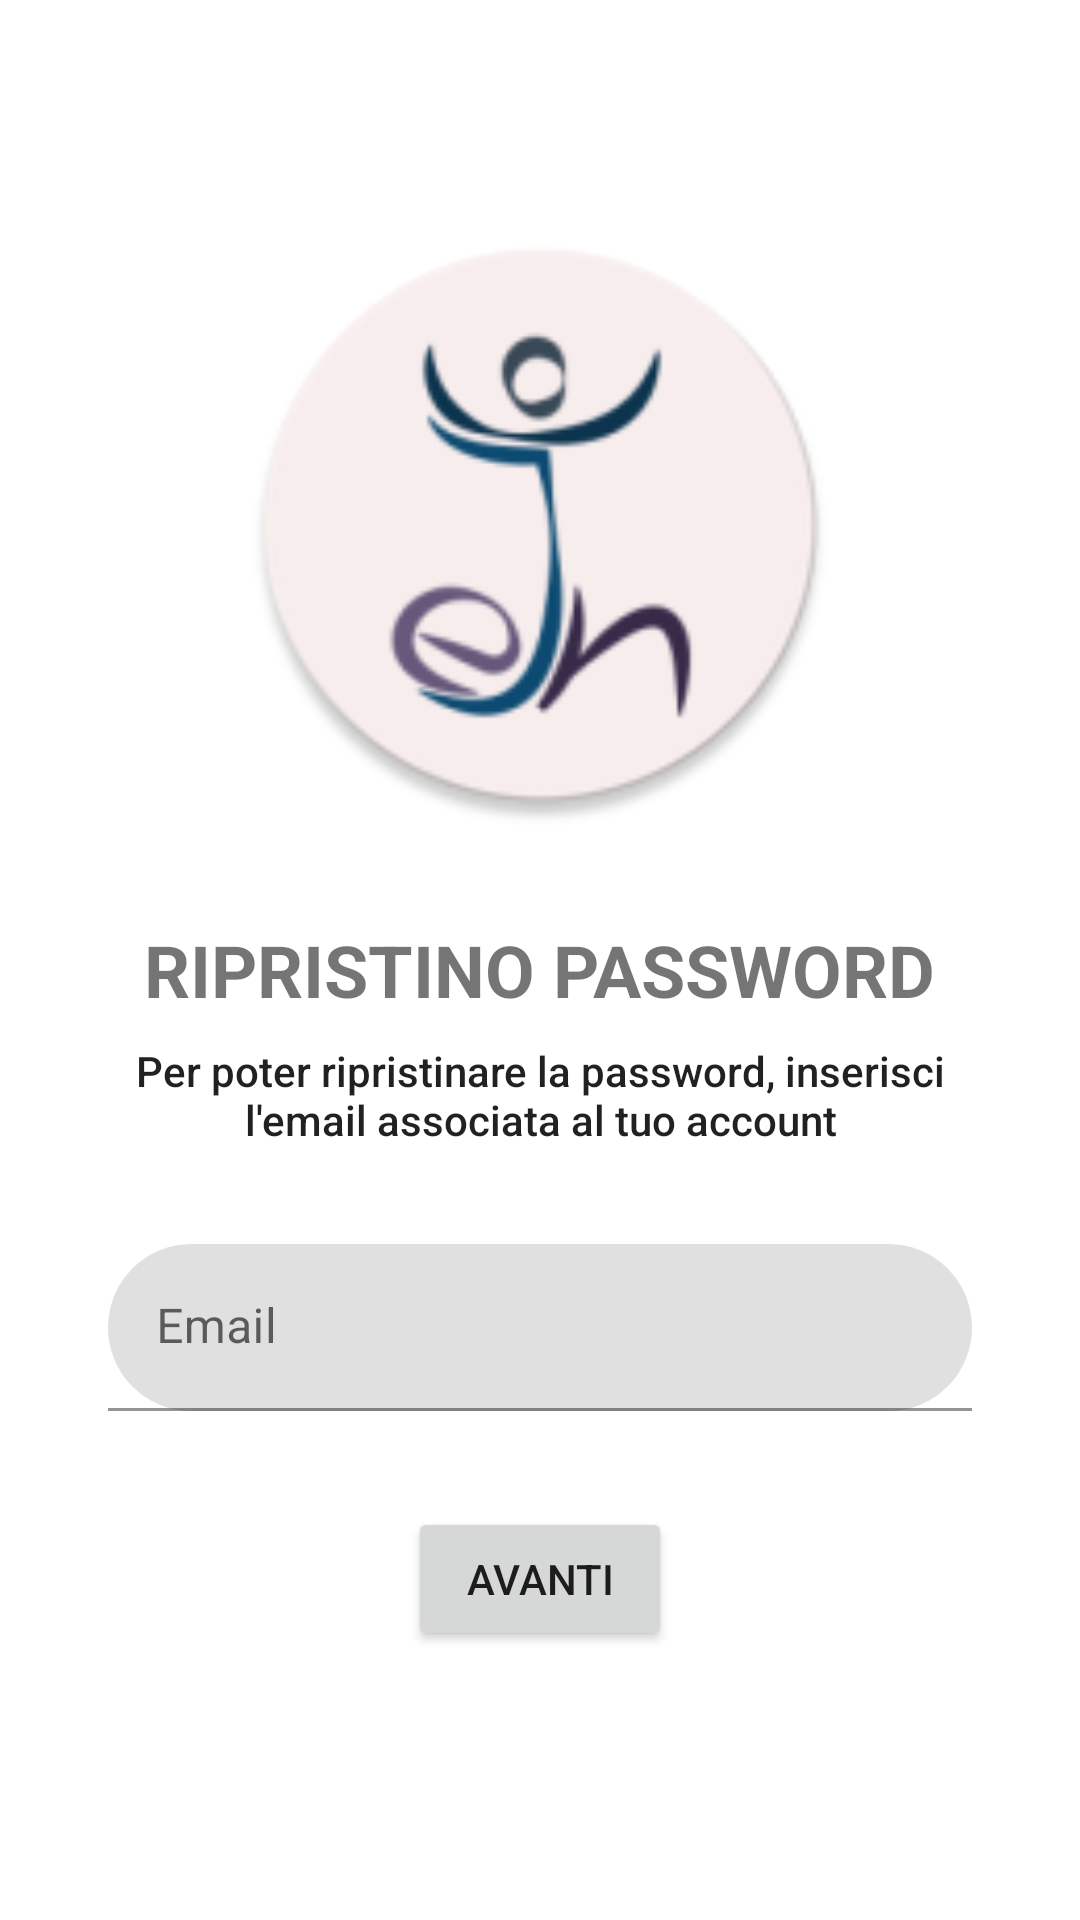

The Android layout XML behind this screen, and the referenced resources:
<!-- AndroidManifest.xml: application theme AppTheme -->
<!-- res/layout/fragment_password_reset.xml -->
<?xml version="1.0" encoding="utf-8"?>
<ScrollView
    android:layout_width="match_parent"
    android:layout_height="match_parent"
    android:fillViewport="true"
    xmlns:android="http://schemas.android.com/apk/res/android"
    xmlns:tools="http://schemas.android.com/tools"
    xmlns:app="http://schemas.android.com/apk/res-auto"
    tools:context=".ui.auth.PasswordResetFragment">

    <androidx.constraintlayout.widget.ConstraintLayout
        android:layout_width="match_parent"
        android:layout_height="wrap_content">

        <ImageView
            android:id="@+id/fragmentPasswordReset_imageView_appLogo"
            android:layout_width="200dp"
            android:layout_height="200dp"
            android:layout_marginTop="75dp"
            android:contentDescription="@string/app_name"
            android:src="@mipmap/ic_launcher_round"
            app:layout_constraintEnd_toEndOf="parent"
            app:layout_constraintStart_toStartOf="parent"
            app:layout_constraintTop_toTopOf="parent" />

        <TextView
            android:id="@+id/fragmentPasswordReset_textView_explanation"
            android:layout_width="wrap_content"
            android:layout_height="wrap_content"
            android:layout_marginTop="8dp"
            android:gravity="center"
            android:paddingStart="30dp"
            android:paddingEnd="30dp"
            android:text="@string/insertMailPasswordReset"
            android:textAppearance="@style/TextAppearance.AppCompat.Body2"
            app:layout_constraintEnd_toEndOf="parent"
            app:layout_constraintHorizontal_bias="0.0"
            app:layout_constraintStart_toStartOf="parent"
            app:layout_constraintTop_toBottomOf="@+id/fragmentPasswordReset_textView_passwordReset" />


        <com.google.android.material.textfield.TextInputLayout
            android:id="@+id/fragmentPasswordReset_textInputLayout_email"
            android:layout_width="0dp"
            android:layout_height="wrap_content"
            android:layout_marginTop="32dp"
            app:boxCornerRadiusBottomEnd="30dp"
            app:boxCornerRadiusBottomStart="30dp"
            app:boxCornerRadiusTopEnd="30dp"
            app:boxCornerRadiusTopStart="30dp"
            app:layout_constraintEnd_toEndOf="parent"
            app:layout_constraintStart_toStartOf="parent"
            app:layout_constraintTop_toBottomOf="@+id/fragmentPasswordReset_textView_explanation"
            app:layout_constraintWidth_percent="0.8"
            app:startIconDrawable="@drawable/baseline_alternate_email_24">

            <com.google.android.material.textfield.TextInputEditText
                android:id="@+id/fragmentPasswordReset_textInputEditText_email"
                android:layout_width="match_parent"
                android:layout_height="wrap_content"
                android:hint="@string/email"
                android:inputType="text|textEmailAddress" />
        </com.google.android.material.textfield.TextInputLayout>

        <TextView
            android:id="@+id/fragmentPasswordReset_textView_passwordReset"
            android:layout_width="wrap_content"
            android:layout_height="wrap_content"
            android:layout_marginTop="32dp"
            android:text="@string/passwordReset"
            android:textAllCaps="true"
            android:textSize="24sp"
            android:textStyle="bold"
            app:layout_constraintEnd_toEndOf="parent"
            app:layout_constraintStart_toStartOf="parent"
            app:layout_constraintTop_toBottomOf="@+id/fragmentPasswordReset_imageView_appLogo" />

        <Button
            android:id="@+id/fragmentPasswordReset_button_next"
            android:layout_width="wrap_content"
            android:layout_height="wrap_content"
            android:layout_marginTop="32dp"
            android:text="@string/next"
            android:textAllCaps="true"
            app:layout_constraintEnd_toEndOf="parent"
            app:layout_constraintStart_toStartOf="parent"
            app:layout_constraintTop_toBottomOf="@+id/fragmentPasswordReset_textInputLayout_email" />

    </androidx.constraintlayout.widget.ConstraintLayout>
</ScrollView>
<!-- resources referenced by this layout -->
<resources>
  <!-- mipmap ic_launcher_round: webp bitmap (mipmap-hdpi, 2928 bytes) -->
  <string name="app_name">EnJoyn</string>
  <string name="email">Email</string>
  <string name="insertMailPasswordReset">Per poter ripristinare la password, inserisci l\'email associata al tuo account</string>
  <string name="next">Avanti</string>
  <string name="passwordReset">Ripristino password</string>
</resources>
